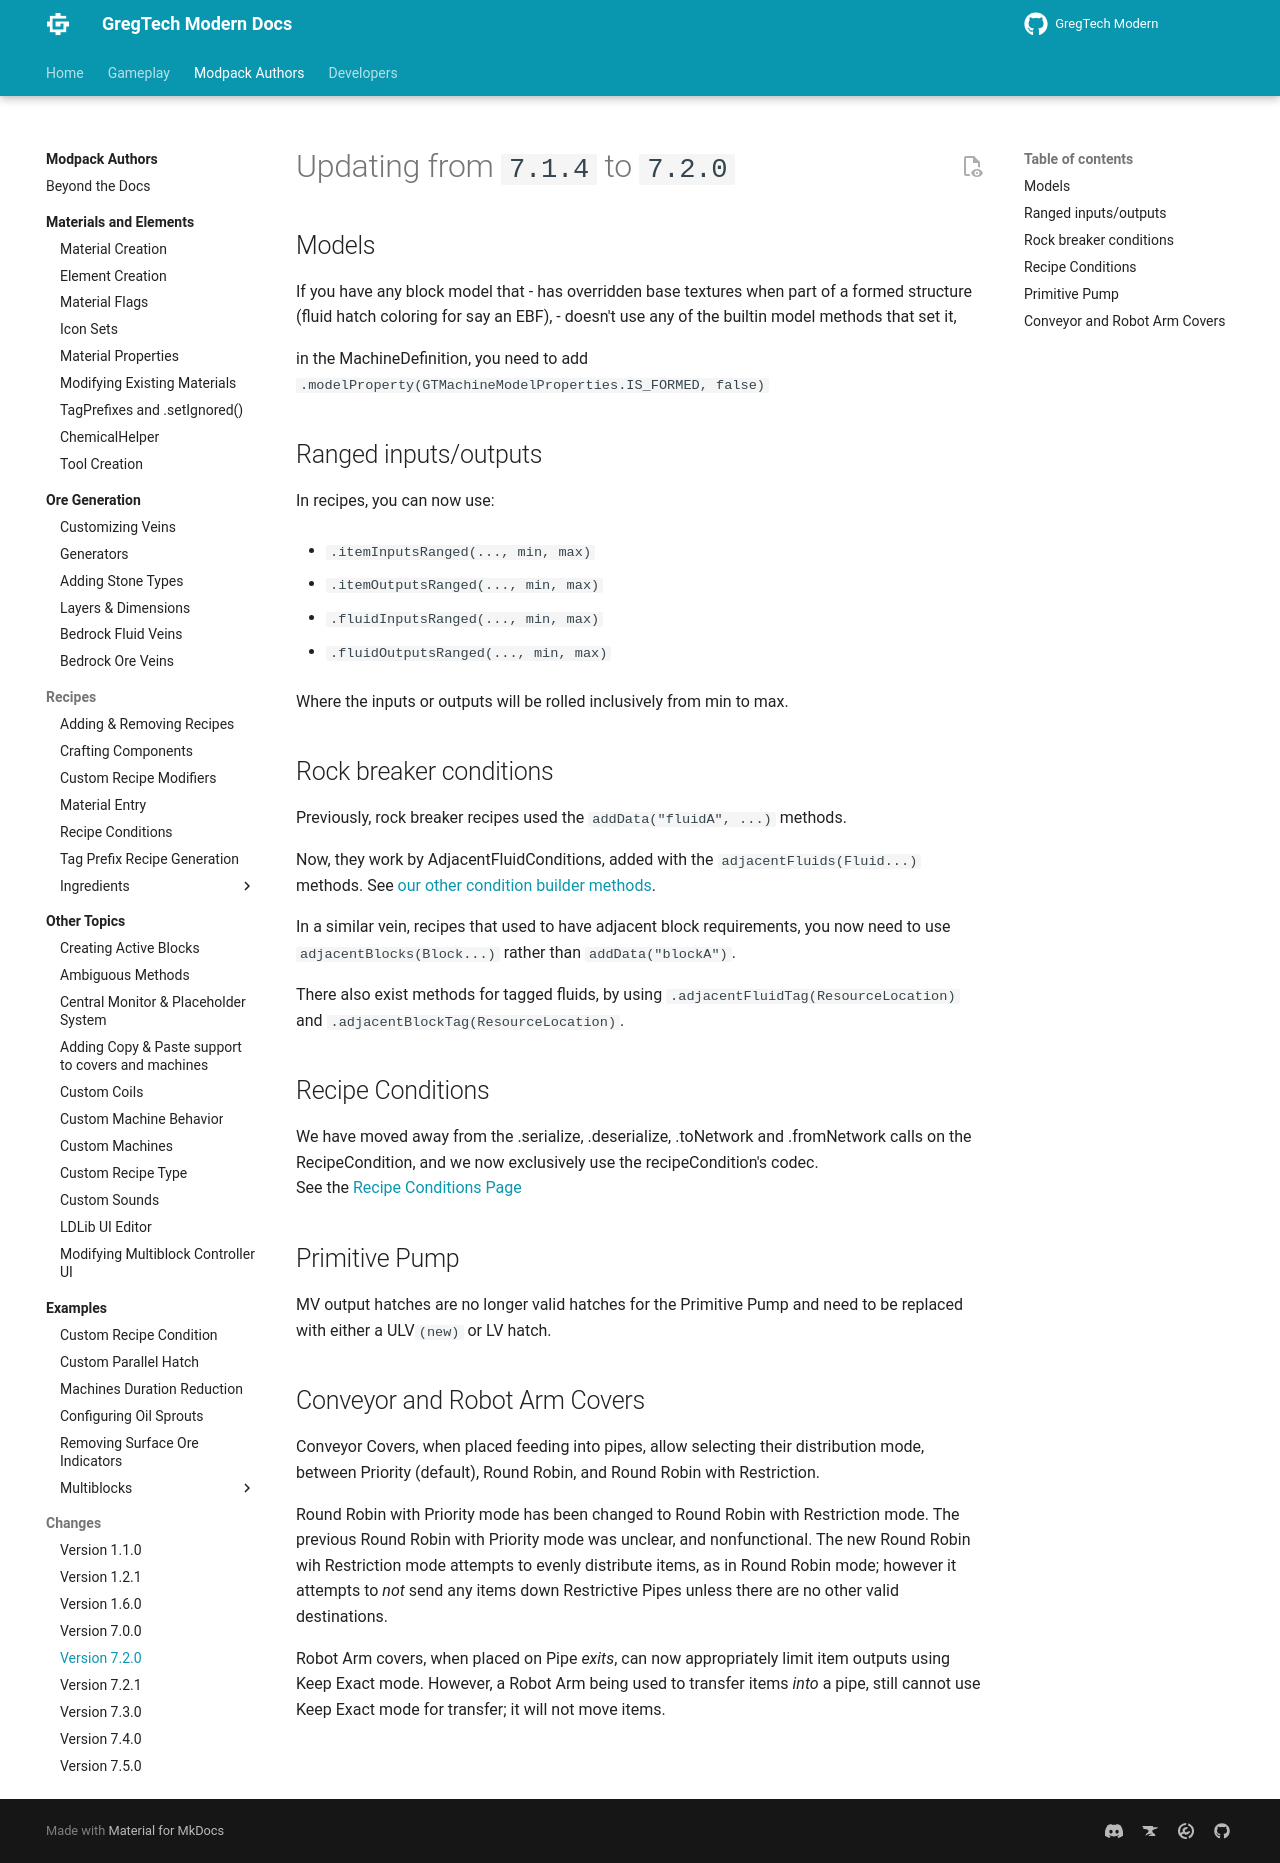

repository: randomusert-s-mods/gregtech-ceu-modern · page: 1.21/Modpacks/Changes/v7.2.0/index.html · generator: mkdocs

---
title: "Version 7.2.0"
---


# Updating from `7.1.4` to `7.2.0`


## Models
If you have any block model that 
 - has overridden base textures when part of a formed structure (fluid hatch coloring for say an EBF), 
 - doesn't use any of the builtin model methods that set it,

in the MachineDefinition, you need to add `.modelProperty(GTMachineModelProperties.IS_FORMED, false)`

## Ranged inputs/outputs
In recipes, you can now use:

- `.itemInputsRanged(..., min, max)`

- `.itemOutputsRanged(..., min, max)`

- `.fluidInputsRanged(..., min, max)`

- `.fluidOutputsRanged(..., min, max)`

Where the inputs or outputs will be rolled inclusively from min to max.

## Rock breaker conditions
Previously, rock breaker recipes used the `addData("fluidA", ...)` methods.

Now, they work by AdjacentFluidConditions, added with the `adjacentFluids(Fluid...)` methods. See [our other condition builder methods](https://github.com/GregTechCEu/GregTech-Modern/blob/1.20.1/src/main/java/com/gregtechceu/gtceu/integration/kjs/recipe/GTRecipeSchema.java#L894).

In a similar vein, recipes that used to have adjacent block requirements, you now need to use `adjacentBlocks(Block...)` rather than `addData("blockA")`.

There also exist methods for tagged fluids, by using `.adjacentFluidTag(ResourceLocation)` and `.adjacentBlockTag(ResourceLocation)`.

## Recipe Conditions
We have moved away from the .serialize, .deserialize, .toNetwork and .fromNetwork calls on the RecipeCondition, and we now exclusively use the recipeCondition's codec.  
See the [Recipe Conditions Page](../Recipes/Recipe-Conditions.md)

## Primitive Pump
MV output hatches are no longer valid hatches for the Primitive Pump and need to be replaced with either a ULV`(new)` or LV hatch.

## Conveyor and Robot Arm Covers
Conveyor Covers, when placed feeding into pipes, allow selecting their distribution mode, between Priority (default), Round Robin, and Round Robin with Restriction.

Round Robin with Priority mode has been changed to Round Robin with Restriction mode. The previous Round Robin with Priority mode was unclear, and nonfunctional.
The new Round Robin wih Restriction mode attempts to evenly distribute items, as in Round Robin mode; however it attempts to *not* send any items down Restrictive Pipes unless there are no other valid destinations.

Robot Arm covers, when placed on Pipe *exits*, can now appropriately limit item outputs using Keep Exact mode.
However, a Robot Arm being used to transfer items *into* a pipe, still cannot use Keep Exact mode for transfer; it will not move items.
